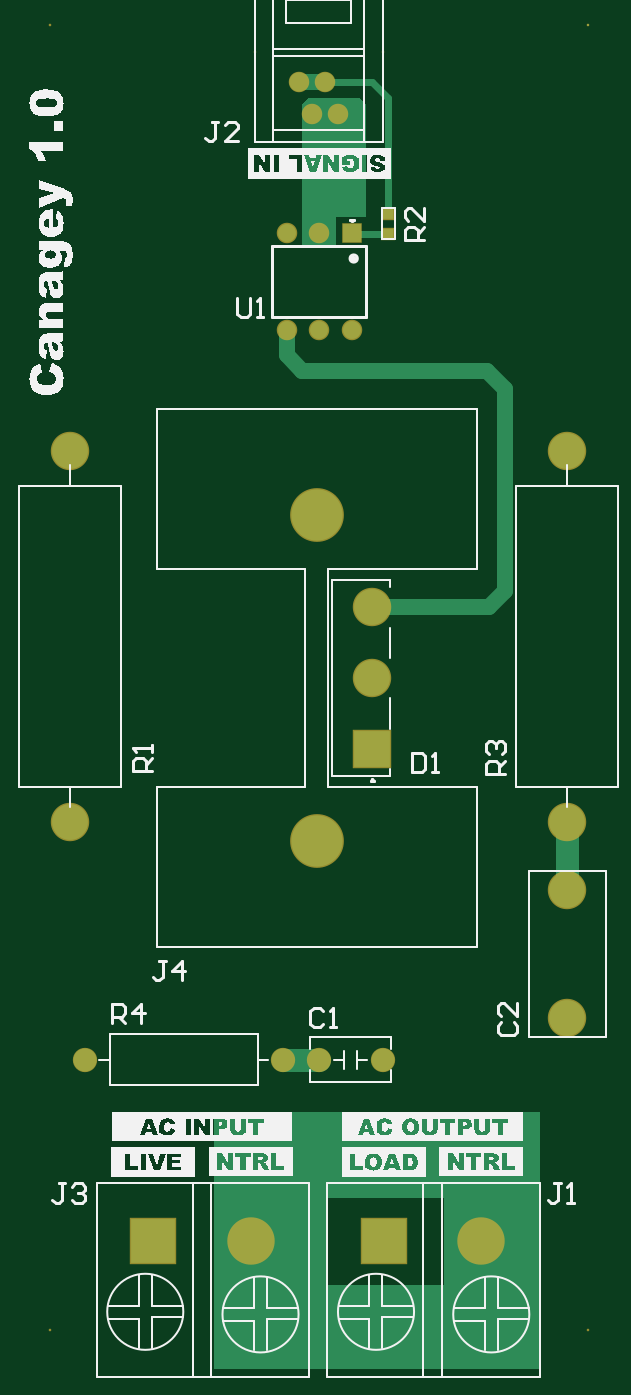
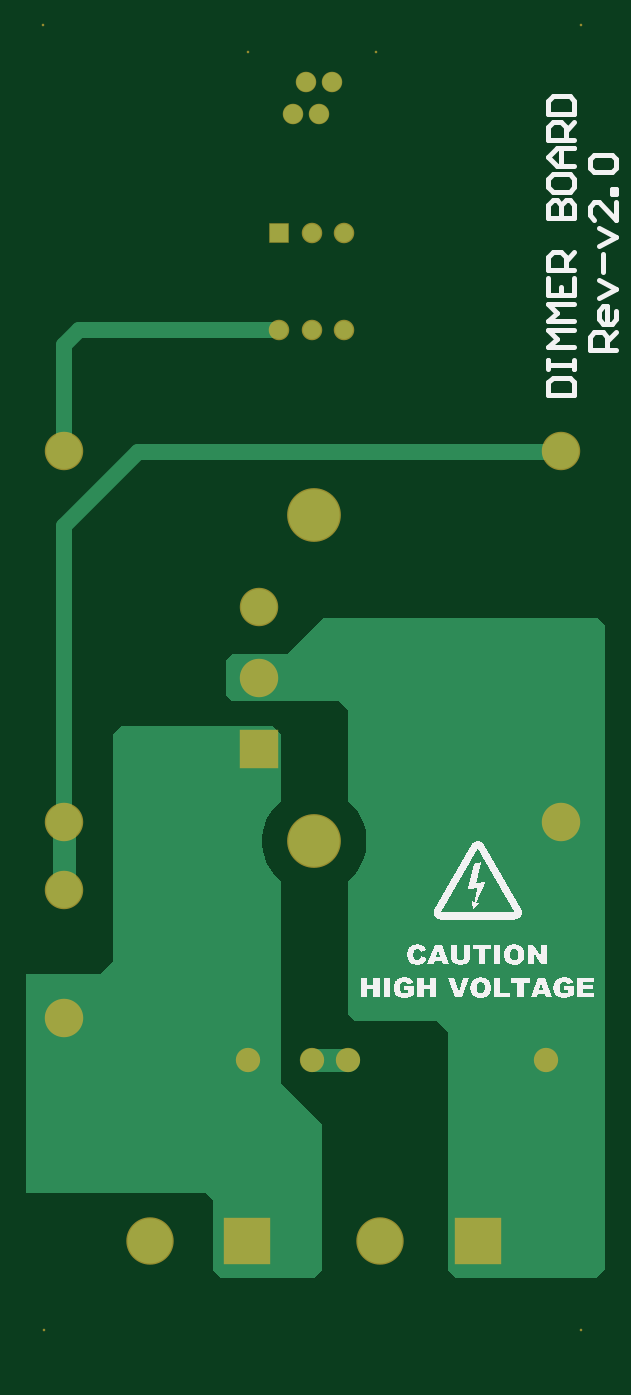
Circuit board: 9 layer files. Board 45.3 x 105.1 mm.
- bottom_copper: Dimmer-Sub-Board-v2.0.GBL (2588 bytes)
- bottom_silk: Dimmer-Sub-Board-v2.0.GBO (98513 bytes)
- paste: Dimmer-Sub-Board-v2.0.GBP (266 bytes)
- bottom_mask: Dimmer-Sub-Board-v2.0.GBS (1227 bytes)
- outline: Dimmer-Sub-Board-v2.0.GKO (271 bytes)
- top_copper: Dimmer-Sub-Board-v2.0.GTL (2153 bytes)
- top_silk: Dimmer-Sub-Board-v2.0.GTO (76534 bytes)
- paste: Dimmer-Sub-Board-v2.0.GTP (340 bytes)
- top_mask: Dimmer-Sub-Board-v2.0.GTS (1296 bytes)

=== bottom_copper: Dimmer-Sub-Board-v2.0.GBL ===
G04*
G04 #@! TF.GenerationSoftware,Altium Limited,Altium Designer,24.5.2 (23)*
G04*
G04 Layer_Physical_Order=2*
G04 Layer_Color=16711680*
%FSLAX44Y44*%
%MOMM*%
G71*
G04*
G04 #@! TF.SameCoordinates,92915075-72F4-4D34-B148-FE3AD19E020F*
G04*
G04*
G04 #@! TF.FilePolarity,Positive*
G04*
G01*
G75*
%ADD26C,1.2700*%
%ADD27C,1.7780*%
%ADD29C,1.4000*%
%ADD30R,1.4000X1.4000*%
%ADD31C,4.0000*%
%ADD32C,2.8000*%
%ADD33C,3.5000*%
%ADD34R,3.5000X3.5000*%
%ADD35C,1.8000*%
%ADD36R,2.8000X2.8000*%
%ADD37C,1.5000*%
G36*
X365760Y465240D02*
Y288065D01*
X375920Y277905D01*
X433860D01*
Y106680D01*
X293220D01*
X287575Y101034D01*
X287574Y46329D01*
X281885Y40640D01*
X208083D01*
X202230Y46493D01*
Y160360D01*
X234341Y192471D01*
Y350392D01*
X235212Y351060D01*
X238990Y354838D01*
X242243Y359077D01*
X244914Y363704D01*
X246959Y368640D01*
X248342Y373801D01*
X249039Y379099D01*
Y381770D01*
Y384441D01*
X248342Y389739D01*
X246959Y394900D01*
X244914Y399836D01*
X242243Y404463D01*
X238990Y408702D01*
X235212Y412480D01*
X234341Y413148D01*
Y465318D01*
X241023Y472000D01*
X359000D01*
X365760Y465240D01*
D02*
G37*
G36*
X229526Y527715D02*
X272554D01*
X277000Y523270D01*
Y495446D01*
X272554Y491000D01*
X189191D01*
X182219Y484027D01*
Y413148D01*
X181348Y412480D01*
X177570Y408702D01*
X174317Y404463D01*
X171646Y399836D01*
X169601Y394900D01*
X168218Y389739D01*
X167521Y384441D01*
Y381770D01*
Y379099D01*
X168218Y373801D01*
X169601Y368640D01*
X171646Y363704D01*
X174317Y359077D01*
X177570Y354838D01*
X181348Y351060D01*
X182219Y350392D01*
Y246707D01*
X176812Y241300D01*
X112330Y241300D01*
X103638Y232608D01*
Y46664D01*
X97613Y40640D01*
X-12845D01*
X-19282Y47077D01*
Y549943D01*
X-13251Y555974D01*
X201267D01*
X229526Y527715D01*
D02*
G37*
D26*
X15240Y685800D02*
X345931D01*
X403860Y396950D02*
Y627871D01*
X345931Y685800D02*
X403860Y627871D01*
X235458Y781050D02*
X392275D01*
X403860Y686951D02*
Y769464D01*
X392275Y781050D02*
X403860Y769464D01*
D27*
Y343370D02*
Y396950D01*
X181893Y211019D02*
X209696D01*
D29*
X235458Y781050D02*
D03*
X210058D02*
D03*
X184658D02*
D03*
Y857250D02*
D03*
X210058D02*
D03*
D30*
X235458D02*
D03*
D31*
X208280Y381770D02*
D03*
Y636770D02*
D03*
D32*
X403860Y343370D02*
D03*
Y243370D02*
D03*
Y686951D02*
D03*
Y396949D02*
D03*
X15240Y686951D02*
D03*
Y396949D02*
D03*
X251363Y509270D02*
D03*
Y564520D02*
D03*
D33*
X156530Y69136D02*
D03*
X336870D02*
D03*
D34*
X80330D02*
D03*
X260670D02*
D03*
D35*
X209697Y211019D02*
D03*
X259697D02*
D03*
X26895D02*
D03*
X181894D02*
D03*
D36*
X251363Y454020D02*
D03*
D37*
X225085Y949960D02*
D03*
X214884Y975360D02*
D03*
X204683Y949960D02*
D03*
X194485Y975360D02*
D03*
M02*

=== bottom_silk: Dimmer-Sub-Board-v2.0.GBO (98513 bytes, source omitted) ===
=== paste: Dimmer-Sub-Board-v2.0.GBP ===
G04*
G04 #@! TF.GenerationSoftware,Altium Limited,Altium Designer,24.5.2 (23)*
G04*
G04 Layer_Color=128*
%FSLAX44Y44*%
%MOMM*%
G71*
G04*
G04 #@! TF.SameCoordinates,92915075-72F4-4D34-B148-FE3AD19E020F*
G04*
G04*
G04 #@! TF.FilePolarity,Positive*
G04*
G01*
G75*
M02*

=== bottom_mask: Dimmer-Sub-Board-v2.0.GBS ===
G04*
G04 #@! TF.GenerationSoftware,Altium Limited,Altium Designer,24.5.2 (23)*
G04*
G04 Layer_Color=16711935*
%FSLAX44Y44*%
%MOMM*%
G71*
G04*
G04 #@! TF.SameCoordinates,92915075-72F4-4D34-B148-FE3AD19E020F*
G04*
G04*
G04 #@! TF.FilePolarity,Negative*
G04*
G01*
G75*
%ADD15C,1.6032*%
%ADD16R,1.6032X1.6032*%
%ADD17C,4.2032*%
%ADD18C,3.0032*%
%ADD19C,3.7032*%
%ADD20R,3.7032X3.7032*%
%ADD21C,1.9000*%
%ADD22C,1.9016*%
%ADD23R,3.0032X3.0032*%
%ADD24C,0.2032*%
%ADD25C,1.6016*%
D15*
X235458Y781050D02*
D03*
X210058D02*
D03*
X184658D02*
D03*
Y857250D02*
D03*
X210058D02*
D03*
D16*
X235458D02*
D03*
D17*
X208280Y381770D02*
D03*
Y636770D02*
D03*
D18*
X403860Y343370D02*
D03*
Y243370D02*
D03*
Y686951D02*
D03*
Y396949D02*
D03*
X15240Y686951D02*
D03*
Y396949D02*
D03*
X251363Y509270D02*
D03*
Y564520D02*
D03*
D19*
X156530Y69136D02*
D03*
X336870D02*
D03*
D20*
X80330D02*
D03*
X260670D02*
D03*
D21*
X209697Y211019D02*
D03*
X259697D02*
D03*
D22*
X26895D02*
D03*
X181894D02*
D03*
D23*
X251363Y454020D02*
D03*
D24*
X159784Y998360D02*
D03*
X259784D02*
D03*
X420000Y1020000D02*
D03*
X419813Y0D02*
D03*
X0D02*
D03*
X-187Y1020000D02*
D03*
D25*
X225085Y949960D02*
D03*
X214884Y975360D02*
D03*
X204683Y949960D02*
D03*
X194485Y975360D02*
D03*
M02*

=== outline: Dimmer-Sub-Board-v2.0.GKO ===
G04*
G04 #@! TF.GenerationSoftware,Altium Limited,Altium Designer,24.5.2 (23)*
G04*
G04 Layer_Color=16711935*
%FSLAX44Y44*%
%MOMM*%
G71*
G04*
G04 #@! TF.SameCoordinates,92915075-72F4-4D34-B148-FE3AD19E020F*
G04*
G04*
G04 #@! TF.FilePolarity,Positive*
G04*
G01*
G75*
M02*

=== top_copper: Dimmer-Sub-Board-v2.0.GTL ===
G04*
G04 #@! TF.GenerationSoftware,Altium Limited,Altium Designer,24.5.2 (23)*
G04*
G04 Layer_Physical_Order=1*
G04 Layer_Color=255*
%FSLAX44Y44*%
%MOMM*%
G71*
G04*
G04 #@! TF.SameCoordinates,92915075-72F4-4D34-B148-FE3AD19E020F*
G04*
G04*
G04 #@! TF.FilePolarity,Positive*
G04*
G01*
G75*
%ADD11C,0.1270*%
%ADD13R,0.8890X0.7620*%
%ADD26C,1.2700*%
%ADD27C,1.7780*%
%ADD28C,0.5080*%
%ADD29C,1.4000*%
%ADD30R,1.4000X1.4000*%
%ADD31C,4.0000*%
%ADD32C,2.8000*%
%ADD33C,3.5000*%
%ADD34R,3.5000X3.5000*%
%ADD35C,1.8000*%
%ADD36R,2.8000X2.8000*%
%ADD37C,1.5000*%
G36*
X382570Y-31000D02*
X127511D01*
Y169824D01*
X382570D01*
X382570Y-31000D01*
D02*
G37*
G36*
X246558Y958055D02*
Y869330D01*
X223378D01*
Y847150D01*
X196844Y847150D01*
X196843Y958201D01*
X201397Y962754D01*
X241860D01*
X246558Y958055D01*
D02*
G37*
%LPC*%
G36*
X307857Y103199D02*
X216571D01*
Y35073D01*
X307857D01*
Y103199D01*
D02*
G37*
%LPD*%
D11*
X420000Y1020000D02*
Y1020000D01*
D13*
X264160Y856600D02*
D03*
Y871840D02*
D03*
D26*
X251363Y564520D02*
X342975D01*
X355667Y577211D01*
X196875Y749300D02*
X341280D01*
X355667Y577211D02*
Y734913D01*
X341280Y749300D02*
X355667Y734913D01*
X184658Y761517D02*
Y781050D01*
Y761517D02*
X196875Y749300D01*
X194485Y975360D02*
X214884D01*
D27*
X403860Y343370D02*
Y393200D01*
X181893Y211019D02*
X209696D01*
D28*
X235458Y857250D02*
X236108Y856600D01*
X264160D01*
X210058Y949960D02*
X225085D01*
X204683D02*
X210058D01*
Y857250D02*
Y949960D01*
X251640Y975360D02*
X264160Y962840D01*
X214884Y975360D02*
X251640D01*
X264160Y871971D02*
Y962840D01*
D29*
X235458Y781050D02*
D03*
X210058D02*
D03*
X184658D02*
D03*
Y857250D02*
D03*
X210058D02*
D03*
D30*
X235458D02*
D03*
D31*
X208280Y381770D02*
D03*
Y636770D02*
D03*
D32*
X403860Y343370D02*
D03*
Y243370D02*
D03*
Y686951D02*
D03*
Y396949D02*
D03*
X15240Y686951D02*
D03*
Y396949D02*
D03*
X251363Y509270D02*
D03*
Y564520D02*
D03*
D33*
X156530Y69136D02*
D03*
X336870D02*
D03*
D34*
X80330D02*
D03*
X260670D02*
D03*
D35*
X209697Y211019D02*
D03*
X259697D02*
D03*
X26895D02*
D03*
X181894D02*
D03*
D36*
X251363Y454020D02*
D03*
D37*
X225085Y949960D02*
D03*
X214884Y975360D02*
D03*
X204683Y949960D02*
D03*
X194485Y975360D02*
D03*
M02*

=== top_silk: Dimmer-Sub-Board-v2.0.GTO (76534 bytes, source omitted) ===
=== paste: Dimmer-Sub-Board-v2.0.GTP ===
G04*
G04 #@! TF.GenerationSoftware,Altium Limited,Altium Designer,24.5.2 (23)*
G04*
G04 Layer_Color=8421504*
%FSLAX44Y44*%
%MOMM*%
G71*
G04*
G04 #@! TF.SameCoordinates,92915075-72F4-4D34-B148-FE3AD19E020F*
G04*
G04*
G04 #@! TF.FilePolarity,Positive*
G04*
G01*
G75*
%ADD13R,0.8890X0.7620*%
D13*
X264160Y856600D02*
D03*
Y871840D02*
D03*
M02*

=== top_mask: Dimmer-Sub-Board-v2.0.GTS ===
G04*
G04 #@! TF.GenerationSoftware,Altium Limited,Altium Designer,24.5.2 (23)*
G04*
G04 Layer_Color=8388736*
%FSLAX44Y44*%
%MOMM*%
G71*
G04*
G04 #@! TF.SameCoordinates,92915075-72F4-4D34-B148-FE3AD19E020F*
G04*
G04*
G04 #@! TF.FilePolarity,Negative*
G04*
G01*
G75*
%ADD14R,1.0922X0.9652*%
%ADD15C,1.6032*%
%ADD16R,1.6032X1.6032*%
%ADD17C,4.2032*%
%ADD18C,3.0032*%
%ADD19C,3.7032*%
%ADD20R,3.7032X3.7032*%
%ADD21C,1.9000*%
%ADD22C,1.9016*%
%ADD23R,3.0032X3.0032*%
%ADD24C,0.2032*%
%ADD25C,1.6016*%
D14*
X264160Y856600D02*
D03*
Y871840D02*
D03*
D15*
X235458Y781050D02*
D03*
X210058D02*
D03*
X184658D02*
D03*
Y857250D02*
D03*
X210058D02*
D03*
D16*
X235458D02*
D03*
D17*
X208280Y381770D02*
D03*
Y636770D02*
D03*
D18*
X403860Y343370D02*
D03*
Y243370D02*
D03*
Y686951D02*
D03*
Y396949D02*
D03*
X15240Y686951D02*
D03*
Y396949D02*
D03*
X251363Y509270D02*
D03*
Y564520D02*
D03*
D19*
X156530Y69136D02*
D03*
X336870D02*
D03*
D20*
X80330D02*
D03*
X260670D02*
D03*
D21*
X209697Y211019D02*
D03*
X259697D02*
D03*
D22*
X26895D02*
D03*
X181894D02*
D03*
D23*
X251363Y454020D02*
D03*
D24*
X159784Y998360D02*
D03*
X259784D02*
D03*
X420000Y1020000D02*
D03*
X419813Y0D02*
D03*
X0D02*
D03*
X-187Y1020000D02*
D03*
D25*
X225085Y949960D02*
D03*
X214884Y975360D02*
D03*
X204683Y949960D02*
D03*
X194485Y975360D02*
D03*
M02*
